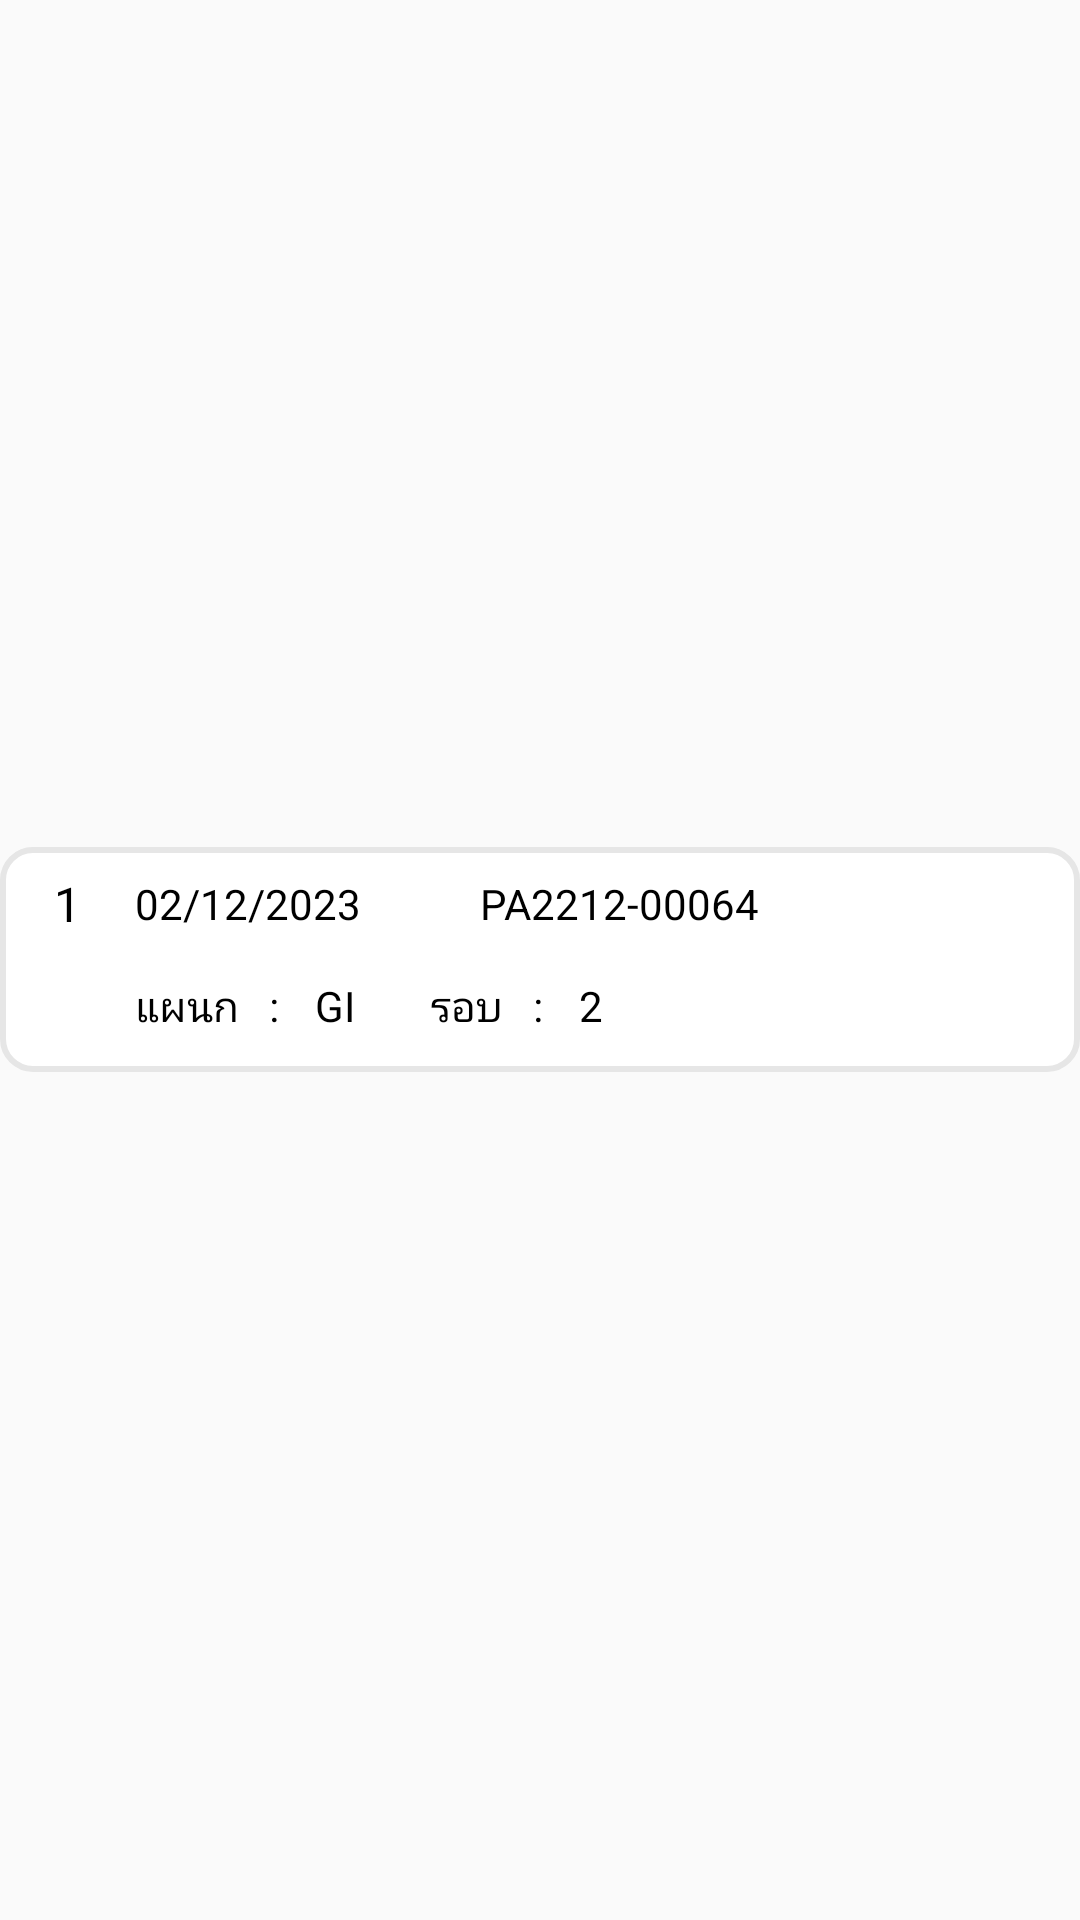

Here is an Android app screen rendered from its layout file. Give the layout XML and the strings, colors and styles it references.
<!-- AndroidManifest.xml: application theme Theme.CssdM1 -->
<!-- res/layout/activity_list_display_docno_payout_adapter.xml -->
<?xml version="1.0" encoding="utf-8"?>
<LinearLayout xmlns:android="http://schemas.android.com/apk/res/android"
    xmlns:app="http://schemas.android.com/apk/res-auto"
    android:layout_width="match_parent"
    android:layout_height="wrap_content"
    android:gravity="center_vertical"
    android:orientation="horizontal"
    android:paddingBottom="4dp"
    android:layout_marginLeft="4dp"
    android:layout_marginRight="4dp"
    android:paddingTop="4dp">

    <LinearLayout
        android:id="@+id/ln_1"
        android:layout_width="match_parent"
        android:layout_height="75dp"
        android:gravity="center_vertical"
        android:orientation="horizontal"
        android:paddingLeft="5dp"
        android:paddingRight="5dp"
        android:background="@drawable/txt_edit_graywhite">

        <RelativeLayout
            android:layout_width="match_parent"
            android:layout_height="match_parent">

            <TextView
                android:id="@+id/txt_no"
                android:layout_width="25dp"
                android:layout_height="30dp"
                android:layout_marginLeft="5dp"
                android:gravity="center_vertical"
                android:text="1"
                android:textAlignment="center"
                android:layout_marginTop="4dp"
                android:textColor="@android:color/black"
                android:textSize="16dp" />

            <TextView
                android:id="@+id/txt_docdate"
                android:layout_width="110dp"
                android:layout_height="30dp"
                android:layout_marginTop="4dp"
                android:layout_marginLeft="30dp"
                android:gravity="center_vertical"
                android:maxLines="1"
                android:paddingStart="10dp"
                android:text="02/12/2023"
                android:textColor="@android:color/black"
                android:textSize="14dp"></TextView>

            <TextView
                android:id="@+id/txt_docno"
                android:layout_width="wrap_content"
                android:layout_height="30dp"
                android:layout_toEndOf="@+id/txt_docdate"
                android:layout_alignParentTop="true"
                android:layout_marginTop="4dp"
                android:layout_marginBottom="4dp"
                android:layout_weight="0.25"
                android:gravity="left|center"
                android:maxLines="1"
                android:singleLine="true"
                android:paddingStart="10dp"
                android:paddingEnd="10dp"
                android:layout_marginLeft="5dp"
                android:text="PA2212-00064"
                android:textColor="@android:color/black"
                android:textSize="14dp"></TextView>

            <TextView
                android:id="@+id/txt_dep"
                android:layout_width="wrap_content"
                android:layout_height="30dp"
                android:layout_alignParentTop="true"
                android:layout_marginLeft="30dp"
                android:layout_marginTop="38dp"
                android:gravity="left|center"
                android:maxLines="1"
                android:paddingStart="10dp"
                android:text="แผนก   :"
                android:textColor="@android:color/black"
                android:textSize="14dp"></TextView>

            <TextView
                android:id="@+id/txt_depname"
                android:layout_width="wrap_content"
                android:layout_height="30dp"
                android:layout_toEndOf="@+id/txt_dep"
                android:layout_alignParentTop="true"
                android:layout_marginLeft="2dp"
                android:layout_marginTop="38dp"
                android:gravity="left|center"
                android:maxLines="1"
                android:paddingStart="10dp"
                android:paddingEnd="10dp"
                android:text="GI"
                android:textColor="@android:color/black"
                android:textSize="14dp"></TextView>

            <TextView
                android:id="@+id/txt_round"
                android:layout_width="wrap_content"
                android:layout_height="30dp"
                android:layout_toEndOf="@+id/txt_depname"
                android:layout_alignParentTop="true"
                android:layout_marginLeft="5dp"
                android:layout_marginTop="38dp"
                android:gravity="left|center"
                android:maxLines="1"
                android:paddingStart="10dp"
                android:text="รอบ   :"
                android:textColor="@android:color/black"
                android:textSize="14dp"></TextView>

            <TextView
                android:id="@+id/txt_roundpay"
                android:layout_width="wrap_content"
                android:layout_height="30dp"
                android:layout_toEndOf="@+id/txt_round"
                android:layout_alignParentTop="true"
                android:layout_marginLeft="2dp"
                android:layout_marginTop="38dp"
                android:gravity="left|center"
                android:maxLines="1"
                android:paddingStart="10dp"
                android:paddingEnd="10dp"
                android:text="2"
                android:textColor="@android:color/black"
                android:textSize="14dp"></TextView>

        </RelativeLayout>

    </LinearLayout>

</LinearLayout>
<!-- resources referenced by this layout -->
<resources>
  <!-- drawable txt_edit_graywhite (drawable) -->
  <?xml version="1.0" encoding="utf-8"?>
  <shape xmlns:android="http://schemas.android.com/apk/res/android"
      android:shape="rectangle" >
  
      <corners
          android:radius="10dp" />
      <solid android:color="@color/white" />
  
      <stroke
          android:width="2dp"
          android:color="#e6e6e6"/>
  
  
  </shape>
  <style name="Theme.CssdM1" parent="Theme.AppCompat.Light.DarkActionBar">
          
          <item name="colorPrimary">@color/purple_500</item>
          <item name="colorPrimaryVariant">@color/purple_700</item>
          <item name="colorOnPrimary">@color/white</item>
          
          <item name="colorSecondary">@color/teal_200</item>
          <item name="colorSecondaryVariant">@color/teal_700</item>
          <item name="colorOnSecondary">@color/black</item>
      </style>
  <color name="white">#FFFFFFFF</color>
  <color name="purple_500">#FF6200EE</color>
  <color name="purple_700">#FF3700B3</color>
  <color name="teal_200">#FF03DAC5</color>
  <color name="teal_700">#FF018786</color>
  <color name="black">#FF000000</color>
</resources>
